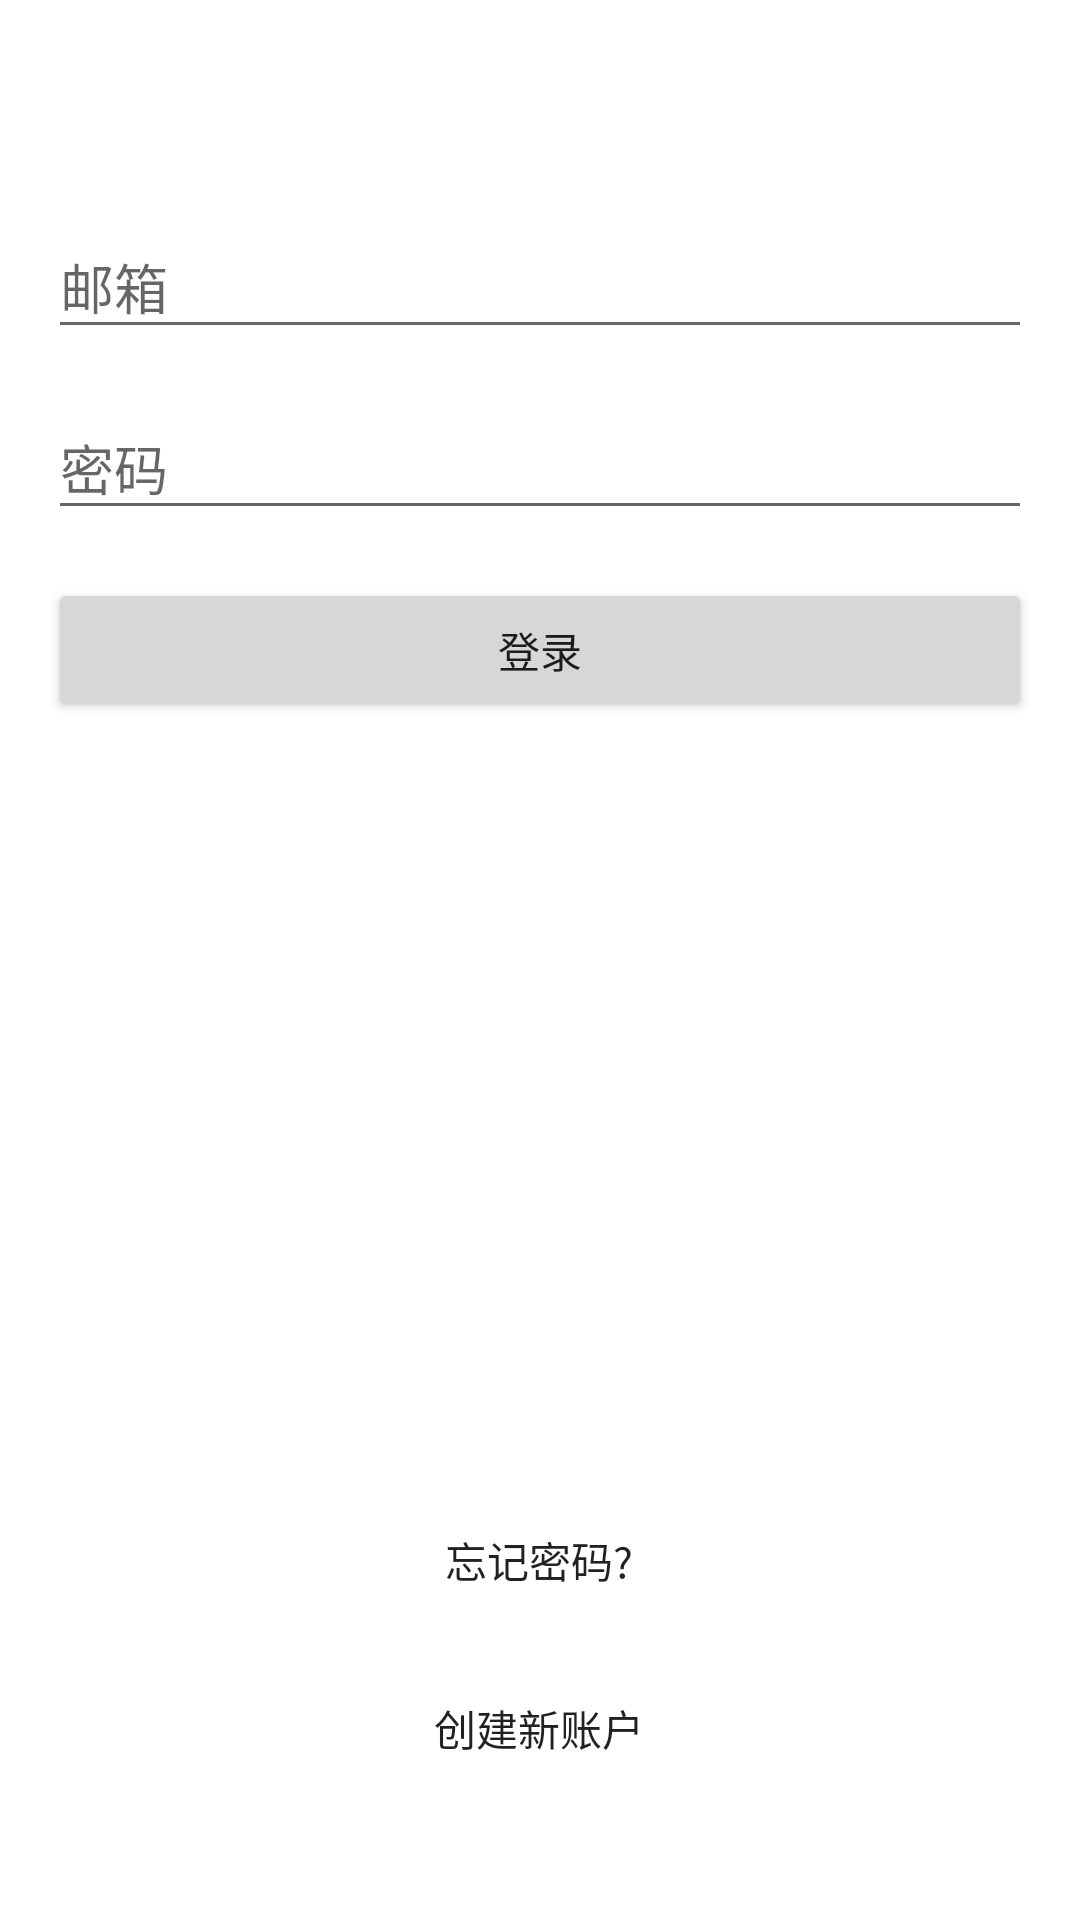

This screen was rendered from an Android layout file. Write that file and the resources it references.
<!-- AndroidManifest.xml: application theme AppTheme.NoActionBar -->
<!-- res/layout/activity_login.xml -->
<?xml version="1.0" encoding="utf-8"?>
<android.support.constraint.ConstraintLayout
    xmlns:android="http://schemas.android.com/apk/res/android"
    xmlns:app="http://schemas.android.com/apk/res-auto"
    xmlns:tools="http://schemas.android.com/tools"
    android:layout_width="match_parent"
    android:layout_height="match_parent"
    android:padding="16dp"
    tools:context="com.example.weijunhao.facec.LoginActivity">

    <android.support.design.widget.TextInputLayout
        android:id="@+id/textInputLayout"
        android:layout_width="0dp"
        android:layout_height="wrap_content"
        android:layout_marginTop="48dp"
        app:layout_constraintEnd_toEndOf="parent"
        app:layout_constraintStart_toStartOf="parent"
        app:layout_constraintTop_toTopOf="parent">

        <android.support.design.widget.TextInputEditText
            android:id="@+id/et_email"
            android:layout_width="match_parent"
            android:layout_height="wrap_content"
            android:hint="邮箱"
            android:inputType="textAutoComplete|textEmailAddress"
            android:singleLine="true"/>
    </android.support.design.widget.TextInputLayout>

    <android.support.design.widget.TextInputLayout
        android:id="@+id/textInputLayout2"
        android:layout_width="0dp"
        android:layout_height="wrap_content"
        android:layout_marginTop="8dp"
        app:layout_constraintEnd_toEndOf="parent"
        app:layout_constraintStart_toStartOf="parent"
        app:layout_constraintTop_toBottomOf="@+id/textInputLayout">

        <android.support.design.widget.TextInputEditText
            android:id="@+id/et_password"
            android:layout_width="match_parent"
            android:layout_height="wrap_content"
            android:hint="密码"
            android:inputType="textPassword"
            android:singleLine="true"/>
    </android.support.design.widget.TextInputLayout>

    <Button
        android:id="@+id/btn_login"
        android:layout_width="0dp"
        android:layout_height="wrap_content"
        android:layout_marginTop="16dp"
        android:text="登录"
        app:layout_constraintEnd_toEndOf="parent"
        app:layout_constraintHorizontal_bias="1.0"
        app:layout_constraintStart_toStartOf="parent"
        app:layout_constraintTop_toBottomOf="@+id/textInputLayout2"/>

    <Button
        android:id="@+id/btn_lose_password"
        style="@style/Widget.AppCompat.Button.Borderless"
        android:layout_width="wrap_content"
        android:layout_height="wrap_content"
        android:layout_marginBottom="8dp"
        android:layout_marginEnd="8dp"
        android:layout_marginStart="8dp"
        android:text="忘记密码?"
        app:layout_constraintBottom_toTopOf="@+id/btn_signup"
        app:layout_constraintEnd_toEndOf="parent"
        app:layout_constraintHorizontal_bias="0.498"
        app:layout_constraintStart_toStartOf="parent"/>

    <Button
        android:id="@+id/btn_signup"
        style="@style/Widget.AppCompat.Button.Borderless"
        android:layout_width="wrap_content"
        android:layout_height="wrap_content"
        android:layout_marginBottom="24dp"
        android:layout_marginEnd="8dp"
        android:layout_marginStart="8dp"
        android:text="创建新账户"
        app:layout_constraintBottom_toBottomOf="parent"
        app:layout_constraintEnd_toEndOf="parent"
        app:layout_constraintHorizontal_bias="0.498"
        app:layout_constraintStart_toStartOf="parent"/>


</android.support.constraint.ConstraintLayout>
<!-- resources referenced by this layout -->
<resources>
  <style name="AppTheme.NoActionBar">
          <item name="windowActionBar">false</item>
          <item name="windowNoTitle">true</item>
      </style>
</resources>
